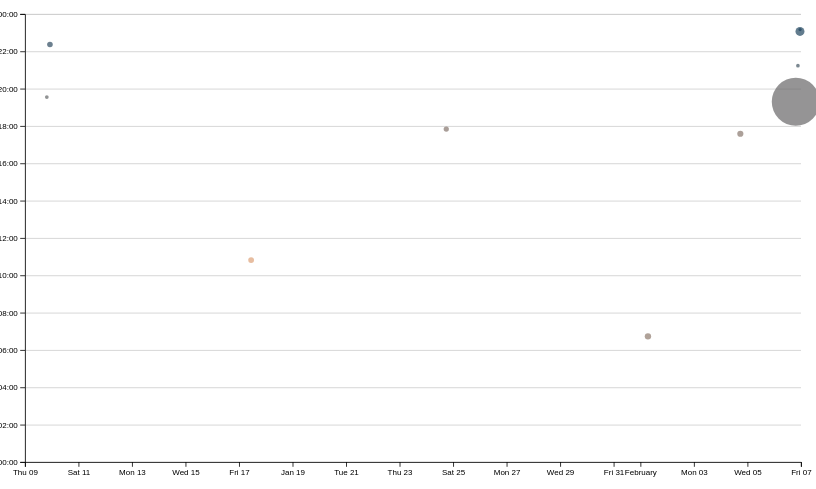
D3 v7 page, settled after 480 driven frames (8 s of simulated time); the page loaded 1 data file(s).


// ── ../global.js
function $$(selector, context = document) {
  return Array.from(context.querySelectorAll(selector));
}

// let navLinks = $$("nav a")

// let currentLink = navLinks.find(
//     (a) => a.host === location.host && a.pathname === location.pathname
// );

// if (currentLink) {
//     // or if (currentLink !== undefined)
//     currentLink.classList.add('current'); // currentLink?.classList.add('current');
// }

let pages = [
  { url: "index.html", title: "Home" },
  { url: "projects/index.html", title: "Projects" },
  { url: "contact/index.html", title: "Contact" },
  { url: "cv_resume/index.html", title: "CV" },
  { url: "meta/index.html", title: "Meta" },
  { url: "https://github.com/jeh027", title: "Profile" },
];

let nav = document.createElement("nav");
document.body.prepend(nav);

const ARE_WE_HOME = document.body.classList.contains("home");

for (let p of pages) {
  let url = p.url;
  let title = p.title;

  if (!ARE_WE_HOME && !url.startsWith("http")) {
    // url = !ARE_WE_HOME && !url.startsWith('http') ? '../' + url : url;
    url = "../" + url;
  } // position matters

  let a = document.createElement("a"); // for this page and this page
  a.href = url;
  a.textContent = title;
  nav.append(a);

  a.classList.toggle(
    "current",
    a.host === location.host && a.pathname === location.pathname
  );

  // ^^^
  // if (a.host === location.host && a.pathname === location.pathname) {
  //     a.classList.add('current');
  // }

  if (url.startsWith("http")) {
    a.toggleAttribute("target", true); // cool functions to remember
    a.setAttribute("target", "_blank");
  }
}

document.body.insertAdjacentHTML(
  // why doesn't this work without a <div>
  "afterbegin",
  `
    <div class="color-scheme">
        <label>
            Theme: 
                <select id="set-theme">
                    <option>Light Dark</option>
                    <option>Light</option>
                    <option>Dark</option>
                </select> 
        </label>
    </div>
    `
);

let selectTheme = document.querySelector("#set-theme"); // no default set, so sometimes the selector will be empty

selectTheme.addEventListener("input", function (event) {
  // input: triggered whenever the value of an input, textarea, or select element is changed
  document.documentElement.style.setProperty(
    "color-scheme",
    event.target.value.toLowerCase()
  ); // gets color-scheme from html root and modify inline style
  localStorage.colorScheme = event.target.value; // .key = value
});

if ("colorScheme" in localStorage) {
  let user_theme = localStorage.colorScheme;
  document.documentElement.style.setProperty("color-scheme", user_theme); // this command is repeated twice, can define function that does once
  const select_element = document.getElementById("set-theme"); // remember these document functions (very useful)
  select_element.value = user_theme;
}

let emailForm = document.querySelector("#email-form"); // why form and not the button directly?

emailForm?.addEventListener("submit", function (event) {
  // conditional to check if reference is empty
  event.preventDefault(); // prevents the default form submission from happening
  const data = new FormData(emailForm);

  let new_url = emailForm.action + "?";

  for (let [name, value] of data) {
    // revamped the url so that it contains the right format
    if (name === "subject") {
      new_url = new_url + name + "=" + encodeURIComponent(value) + "&";
    } else {
      new_url = new_url + name + "=" + encodeURIComponent(value); // yay! it works
    }
  }

  location.href = new_url;
});

// lab 4.
export async function fetchJSON(url) {
  try {
    // Fetch the JSON file from the given URL
    const response = await fetch(url);

    if (!response.ok) {
      throw new Error(`Failed to fetch projects: ${response.statusText}`);
    }
    // console.log(response);
    const data = await response.json();
    return data;
  } catch (error) {
    console.error("Error fetching or parsing JSON data:", error);
  }
}

// console.log(fetchJSON('../lib/projects.json'))

// function validateProject(project) {
//     return project && project.image && project.title && project.description; // checks if all elements exist
// }

// function validateContainer(container) {
//     return container !== 'null' && container instanceof HTMLElement;
// }

export function renderProjects(
  projects,
  containerElement,
  headingLevel = "h2"
) {
  // project = list, containerElement = where the articles are located
  containerElement.innerHTML = ""; // ensures no duplication

  // if (!validateContainer(containerElement)) {
  //     console.error('Invalid container data');
  //     return;
  // }

  for (let project of projects) {
    // if (!validateProject(project)) {
    //     console.error('Invalid project data');
    //     return;
    // }

    const article = document.createElement("article"); // security, reusability, organization
    // header
    const headingElement = document.createElement(headingLevel);
    headingElement.textContent = project.title;
    article.appendChild(headingElement);
    // image
    const imgElement = document.createElement("img");
    imgElement.src = project.image;
    imgElement.alt = project.title;
    article.appendChild(imgElement);
    // description
    const textElement = document.createElement("p");
    textElement.textContent = project.description;
    article.appendChild(textElement);
    // year
    const yearElement = document.createElement("p");
    yearElement.textContent = project.year;
    article.appendChild(yearElement);

    // article.innerHTML = `
    //                         <h3>${project.title}</h3>
    //                         <img src="${project.image}" alt="${project.title}">
    //                         <p>${project.description}</p>
    //                     `;

    containerElement.appendChild(article);
  }
}

export function numberProjects(projects) {
  const titleElement = document.querySelector(".projects-title"); // gets projects-title class and adds text content
  titleElement.textContent = `${projects.length} Projects`;
}

export async function fetchGitHubData(username) {
  // one of the few APIs left that provides public data without requiring us to authenticate :(
  return fetchJSON(`https://api.github.com/users/${username}`); // perform HTTP request to retrieve data from a server and parse it as JSON
}

// ── main.js
let data = [];
let xScale = null;
let yScale = null;

async function loadData() {
  data = await d3.csv("loc.csv", (row) => ({
    ...row,
    line: Number(row.line), // or just +row.line
    depth: Number(row.depth),
    length: Number(row.length),
    date: new Date(row.date + "T00:00" + row.timezone),
    datetime: new Date(row.datetime),
  }));
  console.log(data);
  debugger;
  displayStats();
  createScatter();
  brushSelector();
}

document.addEventListener("DOMContentLoaded", async () => {
  await loadData();
});

let commits = d3.groups(data, (d) => d.commit);

function processCommits() {
  commits = d3
    .groups(data, (d) => d.commit)
    .map(([commit, lines]) => {
      let first = lines[0];
      let { author, date, time, timezone, datetime } = first;

      let ret = {
        id: commit,
        url: "https://github.com/ch-lum/commit/" + commit,
        author,
        date,
        time,
        timezone,
        datetime,
        // Calculate hour as a decimal for time analysis
        // e.g., 2:30 PM = 14.5
        hourFrac: datetime.getHours() + datetime.getMinutes() / 60,
        // How many lines were modified?
        totalLines: lines.length,
      };

      Object.defineProperty(ret, "lines", {
        value: lines,
        writable: false,
        enumerable: false,
        configurable: false,
        // What other options do we need to set?
        // Hint: look up configurable, writable, and enumerable
      });

      return ret;
    });
}

// 1.3
function displayStats() {
  // Process commits first
  processCommits();

  // Create the dl element
  const dl = d3.select("#stats").append("dl").attr("class", "stats");

  // Add total LOC
  dl.append("dt").html('Total <abbr title="Lines of code">LOC</abbr>');
  dl.append("dd").text(data.length);

  // Add total commits
  dl.append("dt").text("Total commits");
  dl.append("dd").text(commits.length);

  // Add more stats as needed...
  dl.append("dt").text("Last commit");
  dl.append("dd").text(commits[0].date.toLocaleDateString());

  dl.append("dt").text("Total Authors");
  dl.append("dd").text(
    commits.map((c) => c.author).filter((a, i, arr) => arr.indexOf(a) === i)
      .length
  );

  dl.append("dt").text("Author of largest commit");
  dl.append("dd").text(
    commits
      .map((c) => [c.author, c.totalLines])
      .sort((a, b) => b[1] - a[1])[0][0]
  );

  let commitCounts = d3.rollup(
    commits,
    (v) => v.length,
    (d) => d.author
  );

  // Find the top contributor
  let topContributor = Array.from(commitCounts.entries()).sort(
    (a, b) => b[1] - a[1]
  )[0][0];

  // Display top contributor
  dl.append("dt").text("Top contributor");
  dl.append("dd").text(topContributor);
}

// part 2

function createScatter() {
  const width = 1000;
  const height = 600;
  const [minLines, maxLines] = d3.extent(commits, (d) => d.totalLines);
  const sortedCommits = d3.sort(commits, (d) => -d.totalLines);

  const svg = d3
    .select("#chart")
    .append("svg")
    .attr("viewBox", `0 0 ${width} ${height}`)
    .style("overflow", "visible");

  xScale = d3
    .scaleTime()
    .domain(d3.extent(commits, (d) => d.datetime))
    .range([0, width])
    .nice();

  yScale = d3.scaleLinear().domain([0, 24]).range([height, 0]);

  const colorScale = d3
    .scaleLinear()
    .domain([0, 12])
    .range(["	#f4ac7b", "#0e3b5c"]);

  const rScale = d3
    .scaleSqrt() // Change only this line
    .domain([minLines, maxLines])
    .range([2, 30]);

  const margin = { top: 10, right: 10, bottom: 30, left: 20 };

  const usableArea = {
    top: margin.top,
    right: width - margin.right,
    bottom: height - margin.bottom,
    left: margin.left,
    width: width - margin.left - margin.right,
    height: height - margin.top - margin.bottom,
  };

  // Update scales with new ranges
  xScale.range([usableArea.left, usableArea.right]);
  yScale.range([usableArea.bottom, usableArea.top]);

  const dots = svg.append("g").attr("class", "dots");

  dots
    .selectAll("circle")
    .data(sortedCommits)
    .join("circle")
    .attr("cx", (d) => xScale(d.datetime))
    .attr("cy", (d) => yScale(d.hourFrac))
    .attr("r", (d) => rScale(d.totalLines))
    .style("fill-opacity", 0.7)
    .attr("fill", (d) => colorScale(Math.abs(d.hourFrac - 12)))
    .on("mouseenter", (event, commit) => {
      d3.select(event.currentTarget).style("fill-opacity", 1); // Full opacity on hover
      updateTooltipContent(commit);
      updateTooltipVisibility(true);
      updateTooltipPosition(event);
    })
    .on("mouseleave", () => {
      d3.select(event.currentTarget).style("fill-opacity", 0.7); // Restore transparency
      updateTooltipContent({});
      updateTooltipVisibility(false);
    });

  // Add gridlines BEFORE the axes
  const gridlines = svg
    .append("g")
    .attr("class", "gridlines")
    .attr("transform", `translate(${usableArea.left}, 0)`)
    .attr("opacity", 0.2);

  // Create gridlines as an axis with no labels and full-width ticks
  gridlines.call(
    d3.axisLeft(yScale).tickFormat("").tickSize(-usableArea.width)
  );

  // Create the axes
  const xAxis = d3.axisBottom(xScale);
  const yAxis = d3
    .axisLeft(yScale)
    .tickFormat((d) => String(d % 24).padStart(2, "0") + ":00");

  // Add X axis
  svg
    .append("g")
    .attr("transform", `translate(0, ${usableArea.bottom})`)
    .call(xAxis);

  // Add Y axis
  svg
    .append("g")
    .attr("transform", `translate(${usableArea.left}, 0)`)
    .call(yAxis);
}

function updateTooltipContent(commit) {
  const link = document.getElementById("commit-link");
  const date = document.getElementById("commit-date");

  if (Object.keys(commit).length === 0) return;

  link.href = commit.url;
  link.textContent = commit.id;
  date.textContent = commit.datetime?.toLocaleString("en", {
    dateStyle: "full",
  });
}

function updateTooltipVisibility(isVisible) {
  const tooltip = document.getElementById("commit-tooltip");
  tooltip.hidden = !isVisible;
}

function updateTooltipPosition(event) {
  const tooltip = document.getElementById("commit-tooltip");
  tooltip.style.left = `${event.clientX}px`;
  tooltip.style.top = `${event.clientY}px`;
}

function brushSelector() {
  const svg = document.querySelector("svg");
  d3.select(svg).call(d3.brush());
  d3.select(svg).selectAll(".dots, .overlay ~ *").raise();
  d3.select(svg).call(d3.brush().on("start brush end", brushed));
}

let brushSelection = null;

function brushed(event) {
  brushSelection = event.selection;
  updateSelection();
  updateSelectionCount();
}

function isCommitSelected(commit) {
  if (!brushSelection) return false;

  const min = { x: brushSelection[0][0], y: brushSelection[0][1] };
  const max = { x: brushSelection[1][0], y: brushSelection[1][1] };
  const x = xScale(commit.date);
  const y = yScale(commit.hourFrac);

  return x >= min.x && x <= max.x && y >= min.y && y <= max.y;
}

function updateSelection() {
  // Update visual state of dots based on selection
  d3.selectAll("circle").classed("selected", (d) => isCommitSelected(d));
}

function updateSelectionCount() {
  const selectedCommits = brushSelection
    ? commits.filter(isCommitSelected)
    : [];
  const countElement = document.getElementById("selection-count");
  countElement.textContent = `${
    selectedCommits.length || "No"
  } commits selected`;

  updateLanguageBreakdown(selectedCommits);
  return selectedCommits;
}

function updateLanguageBreakdown(selectedCommits) {
  if (selectedCommits.length === 0) {
    const container = document.getElementById("language-breakdown");
    container.innerHTML = "";
    return;
  }
  const commits = selectedCommits.length ? selectedCommits : window.commits;

  const lines = commits.flatMap((d) => d.lines);

  // Use d3.rollup to count lines per language
  const breakdown = d3.rollup(
    lines,
    (v) => v.length,
    (d) => d.type
  );

  // Update DOM with breakdown
  const container = document.getElementById("language-breakdown");
  container.innerHTML = "";

  for (const [language, count] of breakdown) {
    const proportion = count / lines.length;
    const formatted = d3.format(".1~%")(proportion);

    container.innerHTML += `
            <dt>${language}</dt>
            <dd>${count} lines (${formatted})</dd>
        `;
  }

  return breakdown;
}


### data: loc.csv
file, line, type, commit, author, date, time, timezone, datetime, depth, length
style.css, 1, css, 655eb970, Christopher Lum, 2025-02-06, 15:04:59, -08:00, 2025-02-06T15:04:59-08:00, 0, 5
style.css, 2, css, 655eb970, Christopher Lum, 2025-02-06, 15:04:59, -08:00, 2025-02-06T15:04:59-08:00, 0, 18
style.css, 3, css, 655eb970, Christopher Lum, 2025-02-06, 15:04:59, -08:00, 2025-02-06T15:04:59-08:00, 0, 44
style.css, 4, css, 9fc5cea1, Jesse Huang, 2025-01-09, 14:22:45, -08:00, 2025-01-09T14:22:45-08:00, 0, 43
style.css, 5, css, 9fc5cea1, Jesse Huang, 2025-01-09, 14:22:45, -08:00, 2025-01-09T14:22:45-08:00, 0, 1
style.css, 6, css, 655eb970, Christopher Lum, 2025-02-06, 15:04:59, -08:00, 2025-02-06T15:04:59-08:00, 0, 24
style.css, 7, css, 655eb970, Christopher Lum, 2025-02-06, 15:04:59, -08:00, 2025-02-06T15:04:59-08:00, 0, 65
style.css, 8, css, 655eb970, Christopher Lum, 2025-02-06, 15:04:59, -08:00, 2025-02-06T15:04:59-08:00, 0, 86
style.css, 9, css, 655eb970, Christopher Lum, 2025-02-06, 15:04:59, -08:00, 2025-02-06T15:04:59-08:00, 0, 66
style.css, 10, css, 9fc5cea1, Jesse Huang, 2025-01-09, 14:22:45, -08:00, 2025-01-09T14:22:45-08:00, 0, 0
style.css, 11, css, 9fc5cea1, Jesse Huang, 2025-01-09, 14:22:45, -08:00, 2025-01-09T14:22:45-08:00, 0, 0
style.css, 12, css, 655eb970, Christopher Lum, 2025-02-06, 15:04:59, -08:00, 2025-02-06T15:04:59-08:00, 0, 18
style.css, 13, css, 655eb970, Christopher Lum, 2025-02-06, 15:04:59, -08:00, 2025-02-06T15:04:59-08:00, 0, 15
style.css, 14, css, 655eb970, Christopher Lum, 2025-02-06, 15:04:59, -08:00, 2025-02-06T15:04:59-08:00, 0, 12
style.css, 15, css, 9fc5cea1, Jesse Huang, 2025-01-09, 14:22:45, -08:00, 2025-01-09T14:22:45-08:00, 0, 0
style.css, 16, css, 9fc5cea1, Jesse Huang, 2025-01-09, 14:22:45, -08:00, 2025-01-09T14:22:45-08:00, 0, 0
style.css, 17, css, 655eb970, Christopher Lum, 2025-02-06, 15:04:59, -08:00, 2025-02-06T15:04:59-08:00, 0, 10
style.css, 18, css, 655eb970, Christopher Lum, 2025-02-06, 15:04:59, -08:00, 2025-02-06T15:04:59-08:00, 0, 12
style.css, 19, css, 801584bb, Jesse Huang, 2025-01-17, 02:49:07, -08:00, 2025-01-17T02:49:07-08:00, 0, 0
style.css, 20, css, 801584bb, Jesse Huang, 2025-01-17, 02:49:07, -08:00, 2025-01-17T02:49:07-08:00, 0, 0
style.css, 21, css, c1ed637b, Jesse Huang, 2025-01-24, 09:50:11, -08:00, 2025-01-24T09:50:11-08:00, 0, 6
style.css, 22, css, 655eb970, Christopher Lum, 2025-02-06, 15:04:59, -08:00, 2025-02-06T15:04:59-08:00, 0, 37
style.css, 23, css, 655eb970, Christopher Lum, 2025-02-06, 15:04:59, -08:00, 2025-02-06T15:04:59-08:00, 0, 21
style.css, 24, css, 655eb970, Christopher Lum, 2025-02-06, 15:04:59, -08:00, 2025-02-06T15:04:59-08:00, 0, 14
style.css, 25, css, 655eb970, Christopher Lum, 2025-02-06, 15:04:59, -08:00, 2025-02-06T15:04:59-08:00, 0, 18
style.css, 26, css, 655eb970, Christopher Lum, 2025-02-06, 15:04:59, -08:00, 2025-02-06T15:04:59-08:00, 0, 14
style.css, 27, css, 801584bb, Jesse Huang, 2025-01-17, 02:49:07, -08:00, 2025-01-17T02:49:07-08:00, 0, 0
style.css, 28, css, 801584bb, Jesse Huang, 2025-01-17, 02:49:07, -08:00, 2025-01-17T02:49:07-08:00, 0, 0
style.css, 29, css, 801584bb, Jesse Huang, 2025-01-17, 02:49:07, -08:00, 2025-01-17T02:49:07-08:00, 0, 4
style.css, 30, css, 655eb970, Christopher Lum, 2025-02-06, 15:04:59, -08:00, 2025-02-06T15:04:59-08:00, 0, 21
style.css, 31, css, 655eb970, Christopher Lum, 2025-02-06, 15:04:59, -08:00, 2025-02-06T15:04:59-08:00, 0, 16
style.css, 32, css, 655eb970, Christopher Lum, 2025-02-06, 15:04:59, -08:00, 2025-02-06T15:04:59-08:00, 0, 114
style.css, 33, css, 655eb970, Christopher Lum, 2025-02-06, 15:04:59, -08:00, 2025-02-06T15:04:59-08:00, 0, 40
style.css, 34, css, 655eb970, Christopher Lum, 2025-02-06, 15:04:59, -08:00, 2025-02-06T15:04:59-08:00, 0, 17
style.css, 35, css, 655eb970, Christopher Lum, 2025-02-06, 15:04:59, -08:00, 2025-02-06T15:04:59-08:00, 0, 24
style.css, 36, css, 655eb970, Christopher Lum, 2025-02-06, 15:04:59, -08:00, 2025-02-06T15:04:59-08:00, 0, 26
style.css, 37, css, 655eb970, Christopher Lum, 2025-02-06, 15:04:59, -08:00, 2025-02-06T15:04:59-08:00, 0, 40
style.css, 38, css, 801584bb, Jesse Huang, 2025-01-17, 02:49:07, -08:00, 2025-01-17T02:49:07-08:00, 0, 0
style.css, 39, css, 801584bb, Jesse Huang, 2025-01-17, 02:49:07, -08:00, 2025-01-17T02:49:07-08:00, 0, 0
style.css, 40, css, 801584bb, Jesse Huang, 2025-01-17, 02:49:07, -08:00, 2025-01-17T02:49:07-08:00, 0, 9
style.css, 41, css, 655eb970, Christopher Lum, 2025-02-06, 15:04:59, -08:00, 2025-02-06T15:04:59-08:00, 0, 51
style.css, 42, css, 655eb970, Christopher Lum, 2025-02-06, 15:04:59, -08:00, 2025-02-06T15:04:59-08:00, 0, 26
style.css, 43, css, 655eb970, Christopher Lum, 2025-02-06, 15:04:59, -08:00, 2025-02-06T15:04:59-08:00, 0, 40
style.css, 44, css, 655eb970, Christopher Lum, 2025-02-06, 15:04:59, -08:00, 2025-02-06T15:04:59-08:00, 0, 47
style.css, 45, css, 801584bb, Jesse Huang, 2025-01-17, 02:49:07, -08:00, 2025-01-17T02:49:07-08:00, 0, 0
style.css, 46, css, 801584bb, Jesse Huang, 2025-01-17, 02:49:07, -08:00, 2025-01-17T02:49:07-08:00, 0, 0
style.css, 47, css, 801584bb, Jesse Huang, 2025-01-17, 02:49:07, -08:00, 2025-01-17T02:49:07-08:00, 0, 5
style.css, 48, css, 655eb970, Christopher Lum, 2025-02-06, 15:04:59, -08:00, 2025-02-06T15:04:59-08:00, 0, 21
style.css, 49, css, 655eb970, Christopher Lum, 2025-02-06, 15:04:59, -08:00, 2025-02-06T15:04:59-08:00, 0, 12
style.css, 50, css, 655eb970, Christopher Lum, 2025-02-06, 15:04:59, -08:00, 2025-02-06T15:04:59-08:00, 0, 43
style.css, 51, css, 655eb970, Christopher Lum, 2025-02-06, 15:04:59, -08:00, 2025-02-06T15:04:59-08:00, 0, 17
style.css, 52, css, 655eb970, Christopher Lum, 2025-02-06, 15:04:59, -08:00, 2025-02-06T15:04:59-08:00, 0, 13
style.css, 53, css, 655eb970, Christopher Lum, 2025-02-06, 15:04:59, -08:00, 2025-02-06T15:04:59-08:00, 0, 65
style.css, 54, css, 655eb970, Christopher Lum, 2025-02-06, 15:04:59, -08:00, 2025-02-06T15:04:59-08:00, 0, 24
style.css, 55, css, 801584bb, Jesse Huang, 2025-01-17, 02:49:07, -08:00, 2025-01-17T02:49:07-08:00, 0, 0
style.css, 56, css, 801584bb, Jesse Huang, 2025-01-17, 02:49:07, -08:00, 2025-01-17T02:49:07-08:00, 0, 0
… [head cut at 6 KiB]